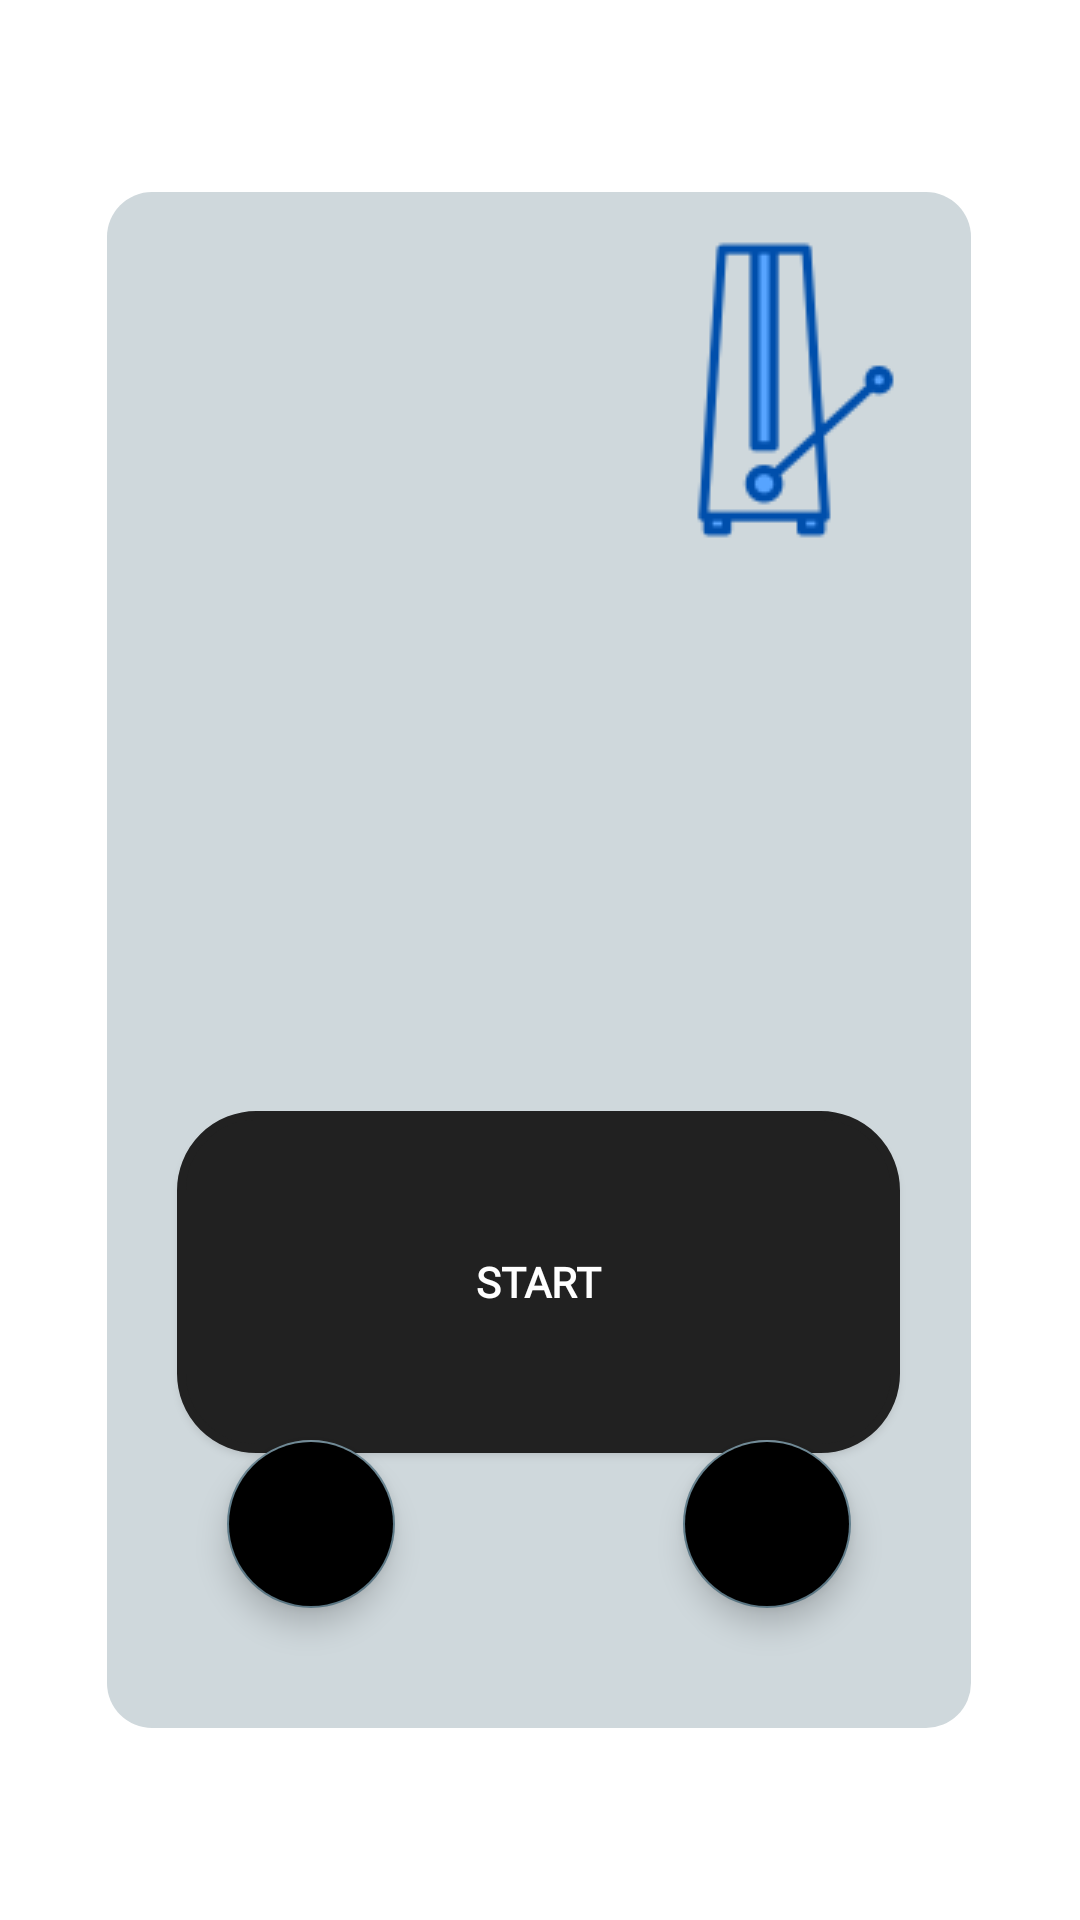

Write the Android layout XML for this screen, with the resource values it uses.
<!-- AndroidManifest.xml: application theme Theme.BeatBeat_Team22 -->
<!-- res/layout/activity_main_challenge.xml -->
<?xml version="1.0" encoding="utf-8"?>
<androidx.constraintlayout.widget.ConstraintLayout xmlns:android="http://schemas.android.com/apk/res/android"
    xmlns:app="http://schemas.android.com/apk/res-auto"
    xmlns:tools="http://schemas.android.com/tools"
    android:layout_width="match_parent"
    android:layout_height="match_parent"
    tools:context=".MainChallengeActivity">

    <androidx.constraintlayout.widget.ConstraintLayout
        android:id="@+id/constraintLayout"
        android:layout_width="0dp"
        android:layout_height="0dp"
        android:background="@drawable/layout_bg"
        app:circularflow_radiusInDP="10"
        app:layout_constraintBottom_toBottomOf="parent"
        app:layout_constraintEnd_toEndOf="parent"
        app:layout_constraintHeight_percent="0.8"
        app:layout_constraintHorizontal_bias="0.495"
        app:layout_constraintStart_toStartOf="parent"
        app:layout_constraintTop_toTopOf="parent"
        app:layout_constraintWidth_percent="0.8">

        <ImageView
            android:id="@+id/emoji_face"
            android:layout_width="57dp"
            android:layout_height="66dp"
            android:layout_marginStart="16dp"
            android:layout_marginTop="16dp"
            android:visibility="invisible"
            app:layout_constraintEnd_toStartOf="@+id/metronomeLeft"
            app:layout_constraintHeight="100dp"
            app:layout_constraintHorizontal_bias="0.0"
            app:layout_constraintStart_toStartOf="parent"
            app:layout_constraintTop_toTopOf="parent"
            app:layout_constraintWidth="100dp" />

        <Button
            android:id="@+id/TapButton"
            android:layout_width="241dp"
            android:layout_height="114dp"
            android:background="@drawable/button_selector"
            android:fontFamily="@font/caviar_dreams"
            android:onClick="onTap"
            android:text="@string/start_string"
            android:textColor="@color/primaryTextColor"
            android:textStyle="bold"
            app:layout_constraintBottom_toBottomOf="parent"
            app:layout_constraintEnd_toEndOf="parent"
            app:layout_constraintHorizontal_bias="0.497"
            app:layout_constraintStart_toStartOf="parent"
            app:layout_constraintTop_toTopOf="parent"
            app:layout_constraintVertical_bias="0.77" />

        <com.google.android.material.floatingactionbutton.FloatingActionButton
            android:id="@+id/floatingActionButton"
            android:layout_width="wrap_content"
            android:layout_height="wrap_content"
            android:layout_marginEnd="40dp"
            android:layout_marginBottom="40dp"
            android:backgroundTint="@color/black"
            android:clickable="true"
            android:onClick="onMenu"
            app:layout_constraintBottom_toBottomOf="parent"
            app:layout_constraintEnd_toEndOf="parent"
            app:srcCompat="@drawable/menu_icon"
            tools:ignore="SpeakableTextPresentCheck" />

        <com.google.android.material.floatingactionbutton.FloatingActionButton
            android:id="@+id/redoButton"
            android:layout_width="wrap_content"
            android:layout_height="wrap_content"
            android:layout_marginStart="40dp"
            android:layout_marginBottom="40dp"
            android:backgroundTint="@color/black"
            android:clickable="true"
            android:onClick="onRedo"
            app:layout_constraintBottom_toBottomOf="parent"
            app:layout_constraintStart_toStartOf="parent"
            app:srcCompat="@drawable/redo"
            tools:ignore="SpeakableTextPresentCheck" />


        <ImageView
            android:id="@+id/firstNote"
            android:layout_width="57dp"
            android:layout_height="66dp"
            android:layout_marginTop="256dp"
            app:layout_constraintEnd_toStartOf="@+id/secondNote"
            app:layout_constraintHorizontal_bias="0.5"
            app:layout_constraintStart_toStartOf="parent"
            app:layout_constraintTop_toTopOf="parent" />

        <ImageView
            android:id="@+id/firstNoteHighlighted"
            android:layout_width="57dp"
            android:layout_height="66dp"
            android:layout_marginTop="256dp"
            android:visibility="invisible"
            app:layout_constraintEnd_toStartOf="@+id/secondNote"
            app:layout_constraintStart_toStartOf="parent"
            app:layout_constraintTop_toTopOf="parent" />

        <ImageView
            android:id="@+id/secondNote"
            android:layout_width="57dp"
            android:layout_height="66dp"
            android:layout_marginTop="256dp"
            app:layout_constraintEnd_toStartOf="@+id/thirdNote"
            app:layout_constraintHorizontal_bias="0.5"
            app:layout_constraintStart_toEndOf="@+id/firstNote"
            app:layout_constraintTop_toTopOf="parent" />

        <ImageView
            android:id="@+id/secondNoteHighlighted"
            android:layout_width="57dp"
            android:layout_height="66dp"
            android:layout_marginTop="256dp"
            android:visibility="invisible"
            app:layout_constraintEnd_toStartOf="@+id/thirdNote"
            app:layout_constraintHorizontal_bias="0.475"
            app:layout_constraintStart_toEndOf="@+id/firstNote"
            app:layout_constraintTop_toTopOf="parent" />

        <ImageView
            android:id="@+id/thirdNote"
            android:layout_width="57dp"
            android:layout_height="66dp"
            android:layout_marginTop="256dp"
            app:layout_constraintEnd_toStartOf="@+id/fourthNote"
            app:layout_constraintHorizontal_bias="0.5"
            app:layout_constraintStart_toEndOf="@+id/secondNote"
            app:layout_constraintTop_toTopOf="parent" />

        <ImageView
            android:id="@+id/thirdNoteHighlighted"
            android:layout_width="57dp"
            android:layout_height="66dp"
            android:layout_marginTop="256dp"
            android:visibility="invisible"
            app:layout_constraintEnd_toStartOf="@+id/fourthNote"
            app:layout_constraintHorizontal_bias="0.487"
            app:layout_constraintStart_toEndOf="@+id/secondNote"
            app:layout_constraintTop_toTopOf="parent" />

        <ImageView
            android:id="@+id/fourthNote"
            android:layout_width="57dp"
            android:layout_height="66dp"
            android:layout_marginTop="256dp"
            app:layout_constraintEnd_toEndOf="parent"
            app:layout_constraintHorizontal_bias="0.5"
            app:layout_constraintStart_toEndOf="@+id/thirdNote"
            app:layout_constraintTop_toTopOf="parent" />

        <ImageView
            android:id="@+id/fourthNoteHighlighted"
            android:layout_width="57dp"
            android:layout_height="66dp"
            android:layout_marginTop="256dp"
            android:visibility="invisible"
            app:layout_constraintEnd_toEndOf="parent"
            app:layout_constraintHorizontal_bias="0.439"
            app:layout_constraintStart_toEndOf="@+id/thirdNote"
            app:layout_constraintTop_toTopOf="parent" />

        <ImageView
            android:id="@+id/metronome"
            android:layout_width="wrap_content"
            android:layout_height="wrap_content"
            android:layout_marginTop="16dp"
            android:layout_marginEnd="23dp"
            app:layout_constraintEnd_toEndOf="parent"
            app:layout_constraintTop_toTopOf="parent"
            app:srcCompat="@drawable/metronome_right" />

        <ImageView
            android:id="@+id/metronomeLeft"
            android:layout_width="wrap_content"
            android:layout_height="wrap_content"
            android:layout_marginTop="16dp"
            android:layout_marginEnd="40dp"
            android:visibility="invisible"
            app:layout_constraintEnd_toEndOf="parent"
            app:layout_constraintTop_toTopOf="parent"
            app:srcCompat="@drawable/metronome_left" />

        <TextView
            android:id="@+id/ErrorDescription"
            android:layout_width="253dp"
            android:layout_height="65dp"
            android:fontFamily="@font/caviar_dreams"
            android:gravity="center"
            android:text="Error"
            android:textColor="@color/secondaryDarkColor"
            android:textSize="20sp"
            android:textStyle="bold"
            android:visibility="invisible"
            app:layout_constraintBottom_toBottomOf="parent"
            app:layout_constraintEnd_toEndOf="parent"
            app:layout_constraintStart_toStartOf="parent"
            app:layout_constraintTop_toTopOf="parent"
            app:layout_constraintVertical_bias="0.4" />

        <ImageView
            android:id="@+id/threeView"
            android:layout_width="wrap_content"
            android:layout_height="wrap_content"
            android:visibility="invisible"
            app:layout_constraintBottom_toBottomOf="parent"
            app:layout_constraintEnd_toEndOf="parent"
            app:layout_constraintStart_toStartOf="parent"
            app:layout_constraintTop_toTopOf="parent"
            app:layout_constraintVertical_bias="0.22000003" />

        <ImageView
            android:id="@+id/twoView"
            android:layout_width="wrap_content"
            android:layout_height="wrap_content"
            android:visibility="invisible"
            app:layout_constraintBottom_toBottomOf="parent"
            app:layout_constraintEnd_toEndOf="parent"
            app:layout_constraintStart_toStartOf="parent"
            app:layout_constraintTop_toTopOf="parent"
            app:layout_constraintVertical_bias="0.22000003" />

        <ImageView
            android:id="@+id/oneView"
            android:layout_width="wrap_content"
            android:layout_height="wrap_content"
            android:visibility="invisible"
            app:layout_constraintBottom_toBottomOf="parent"
            app:layout_constraintEnd_toEndOf="parent"
            app:layout_constraintStart_toStartOf="parent"
            app:layout_constraintTop_toTopOf="parent"
            app:layout_constraintVertical_bias="0.22000003" />

        <ImageView
            android:id="@+id/goView"
            android:layout_width="wrap_content"
            android:layout_height="wrap_content"
            android:visibility="invisible"
            app:layout_constraintBottom_toBottomOf="parent"
            app:layout_constraintEnd_toEndOf="parent"
            app:layout_constraintStart_toStartOf="parent"
            app:layout_constraintTop_toTopOf="parent"
            app:layout_constraintVertical_bias="0.22000003" />

        <ImageView
            android:id="@+id/listenView"
            android:layout_width="wrap_content"
            android:layout_height="wrap_content"
            android:visibility="invisible"
            app:layout_constraintBottom_toBottomOf="parent"
            app:layout_constraintEnd_toEndOf="parent"
            app:layout_constraintStart_toStartOf="parent"
            app:layout_constraintTop_toTopOf="parent"
            app:layout_constraintVertical_bias="0.22000003" />

        <ImageView
            android:id="@+id/tapView"
            android:layout_width="wrap_content"
            android:layout_height="wrap_content"
            android:visibility="invisible"
            app:layout_constraintBottom_toBottomOf="parent"
            app:layout_constraintEnd_toEndOf="parent"
            app:layout_constraintStart_toStartOf="parent"
            app:layout_constraintTop_toTopOf="parent"
            app:layout_constraintVertical_bias="0.22000003" />

    </androidx.constraintlayout.widget.ConstraintLayout>

</androidx.constraintlayout.widget.ConstraintLayout>
<!-- resources referenced by this layout -->
<resources>
  <color name="black">#FF000000</color>
  <color name="primaryTextColor">#ffffff</color>
  <color name="secondaryDarkColor">#34515e</color>
  <!-- drawable button_selector (drawable) -->
  <?xml version="1.0" encoding="utf-8"?>
  <selector xmlns:android="http://schemas.android.com/apk/res/android">
      <item android:drawable="@drawable/button_bg_disabled" android:state_enabled="false"/>
      <item android:drawable="@drawable/button_bg" android:state_enabled="true"/>
      <item android:drawable="@drawable/button_bg_pressed" android:state_pressed="true" />
  </selector>
  <!-- drawable layout_bg (drawable) -->
  <?xml version="1.0" encoding="UTF-8"?>
  <shape xmlns:android="http://schemas.android.com/apk/res/android">
      <solid android:color="@color/backgroundColor"/>
  
      <corners android:radius="15dp"/>
      <padding android:left="0dp" android:top="0dp" android:right="0dp" android:bottom="0dp" />
  </shape>
  <!-- drawable menu_icon: png bitmap (drawable-mdpi, 895 bytes) -->
  <!-- drawable metronome_left: png bitmap (drawable-mdpi, 4240 bytes) -->
  <!-- drawable metronome_right: png bitmap (drawable-mdpi, 3974 bytes) -->
  <!-- drawable redo: png bitmap (drawable-mdpi, 3103 bytes) -->
  <string name="start_string">START</string>
  <style name="Theme.BeatBeat_Team22" parent="Theme.MaterialComponents.DayNight.DarkActionBar">
          
          <item name="colorPrimary">@color/primaryColor</item>
          <item name="colorPrimaryVariant">@color/primaryDarkColor</item>
          <item name="colorOnPrimary">@color/primaryTextColor</item>
          
          <item name="colorSecondary">@color/secondaryColor</item>
          <item name="colorSecondaryVariant">@color/secondaryDarkColor</item>
          <item name="colorOnSecondary">@color/secondaryTextColor</item>
          
          <item name="android:statusBarColor" tools:targetApi="l">?attr/colorPrimaryVariant</item>
          
      </style>
  <!-- drawable button_bg_disabled (drawable) -->
  <?xml version="1.0" encoding="utf-8"?>
  <shape xmlns:android="http://schemas.android.com/apk/res/android" >
      <stroke android:width="3dp"
          android:color="@color/primaryLightColor"/>
      <solid android:color="@color/primaryLightColor"/>
      <corners
          android:bottomLeftRadius="25dp"
          android:bottomRightRadius="25dp"
          android:topLeftRadius="25dp"
          android:topRightRadius="25dp" />
  </shape>
  <!-- drawable button_bg (drawable) -->
  <?xml version="1.0" encoding="utf-8"?>
  <shape xmlns:android="http://schemas.android.com/apk/res/android" >
      <stroke android:width="3dp"
          android:color="@color/primaryColor"/>
      <solid android:color="@color/primaryColor"/>
      <corners
          android:bottomLeftRadius="25dp"
          android:bottomRightRadius="25dp"
          android:topLeftRadius="25dp"
          android:topRightRadius="25dp" />
  </shape>
  <!-- drawable button_bg_pressed (drawable) -->
  <?xml version="1.0" encoding="utf-8"?>
  <shape xmlns:android="http://schemas.android.com/apk/res/android" >
      <stroke android:width="3dp"
          android:color="@color/primaryDarkColor"/>
      <solid android:color="@color/primaryDarkColor"/>
      <corners
          android:bottomLeftRadius="25dp"
          android:bottomRightRadius="25dp"
          android:topLeftRadius="25dp"
          android:topRightRadius="25dp" />
  </shape>
  <color name="backgroundColor">#cfd8dc</color>
  <color name="primaryColor">#212121</color>
  <color name="primaryDarkColor">#000000</color>
  <color name="secondaryColor">#607d8b</color>
  <color name="secondaryTextColor">#000000</color>
  <color name="primaryLightColor">#484848</color>
</resources>
